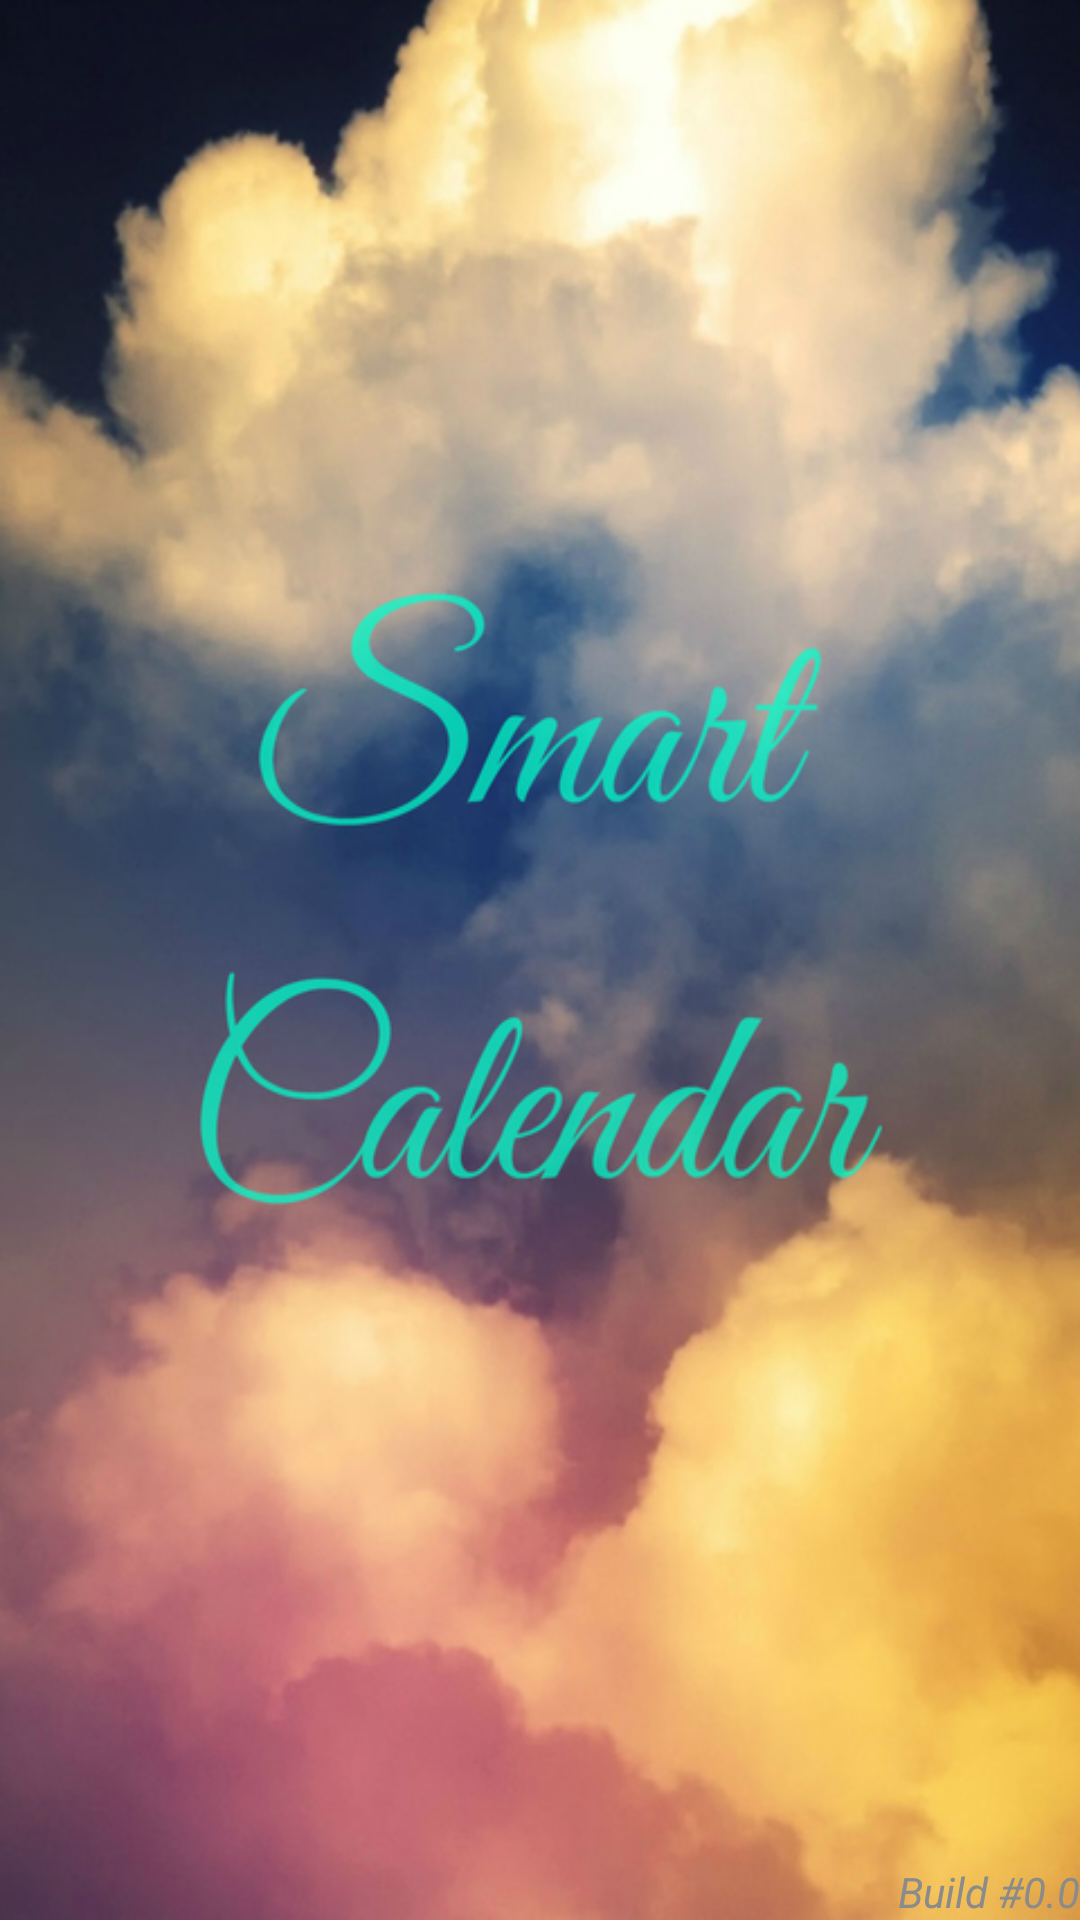

Layout XML and referenced resources for this Android screen:
<!-- AndroidManifest.xml: activity theme android:Theme.NoTitleBar.Fullscreen -->
<!-- res/layout/activity_splash.xml -->
<RelativeLayout xmlns:android="http://schemas.android.com/apk/res/android"
    xmlns:tools="http://schemas.android.com/tools"
    android:layout_width="match_parent"
    android:layout_height="match_parent"
    tools:context=".SplashActivity">
    
    <ImageView
        android:id="@+id/Splash"
        android:layout_width="fill_parent"
        android:layout_height="fill_parent"
        android:src="@drawable/splash" 
        android:scaleType="fitXY"
        android:contentDescription="@string/splash_desc"/>
        
        
        <RelativeLayout 
		    android:layout_width="match_parent"
		    android:layout_height="match_parent" >

		    <TextView
		        android:id="@+id/app_version"
		        android:layout_width="wrap_content"
		        android:layout_height="wrap_content"
		        android:layout_alignParentBottom="true"
		        android:layout_alignParentRight="true"
		        android:textSize="14sp"
		        android:textColor="@color/darkgray"
		        android:text="@string/buildNumber"
		        android:textStyle="italic" />
    
		</RelativeLayout>
        
</RelativeLayout>
<!-- resources referenced by this layout -->
<resources>
  <color name="darkgray">#8B8B8B</color>
  <!-- drawable splash: png bitmap (drawable, 710941 bytes) -->
  <string name="buildNumber">Build #0.0</string>
  <string name="splash_desc">Splash Screen</string>
</resources>
